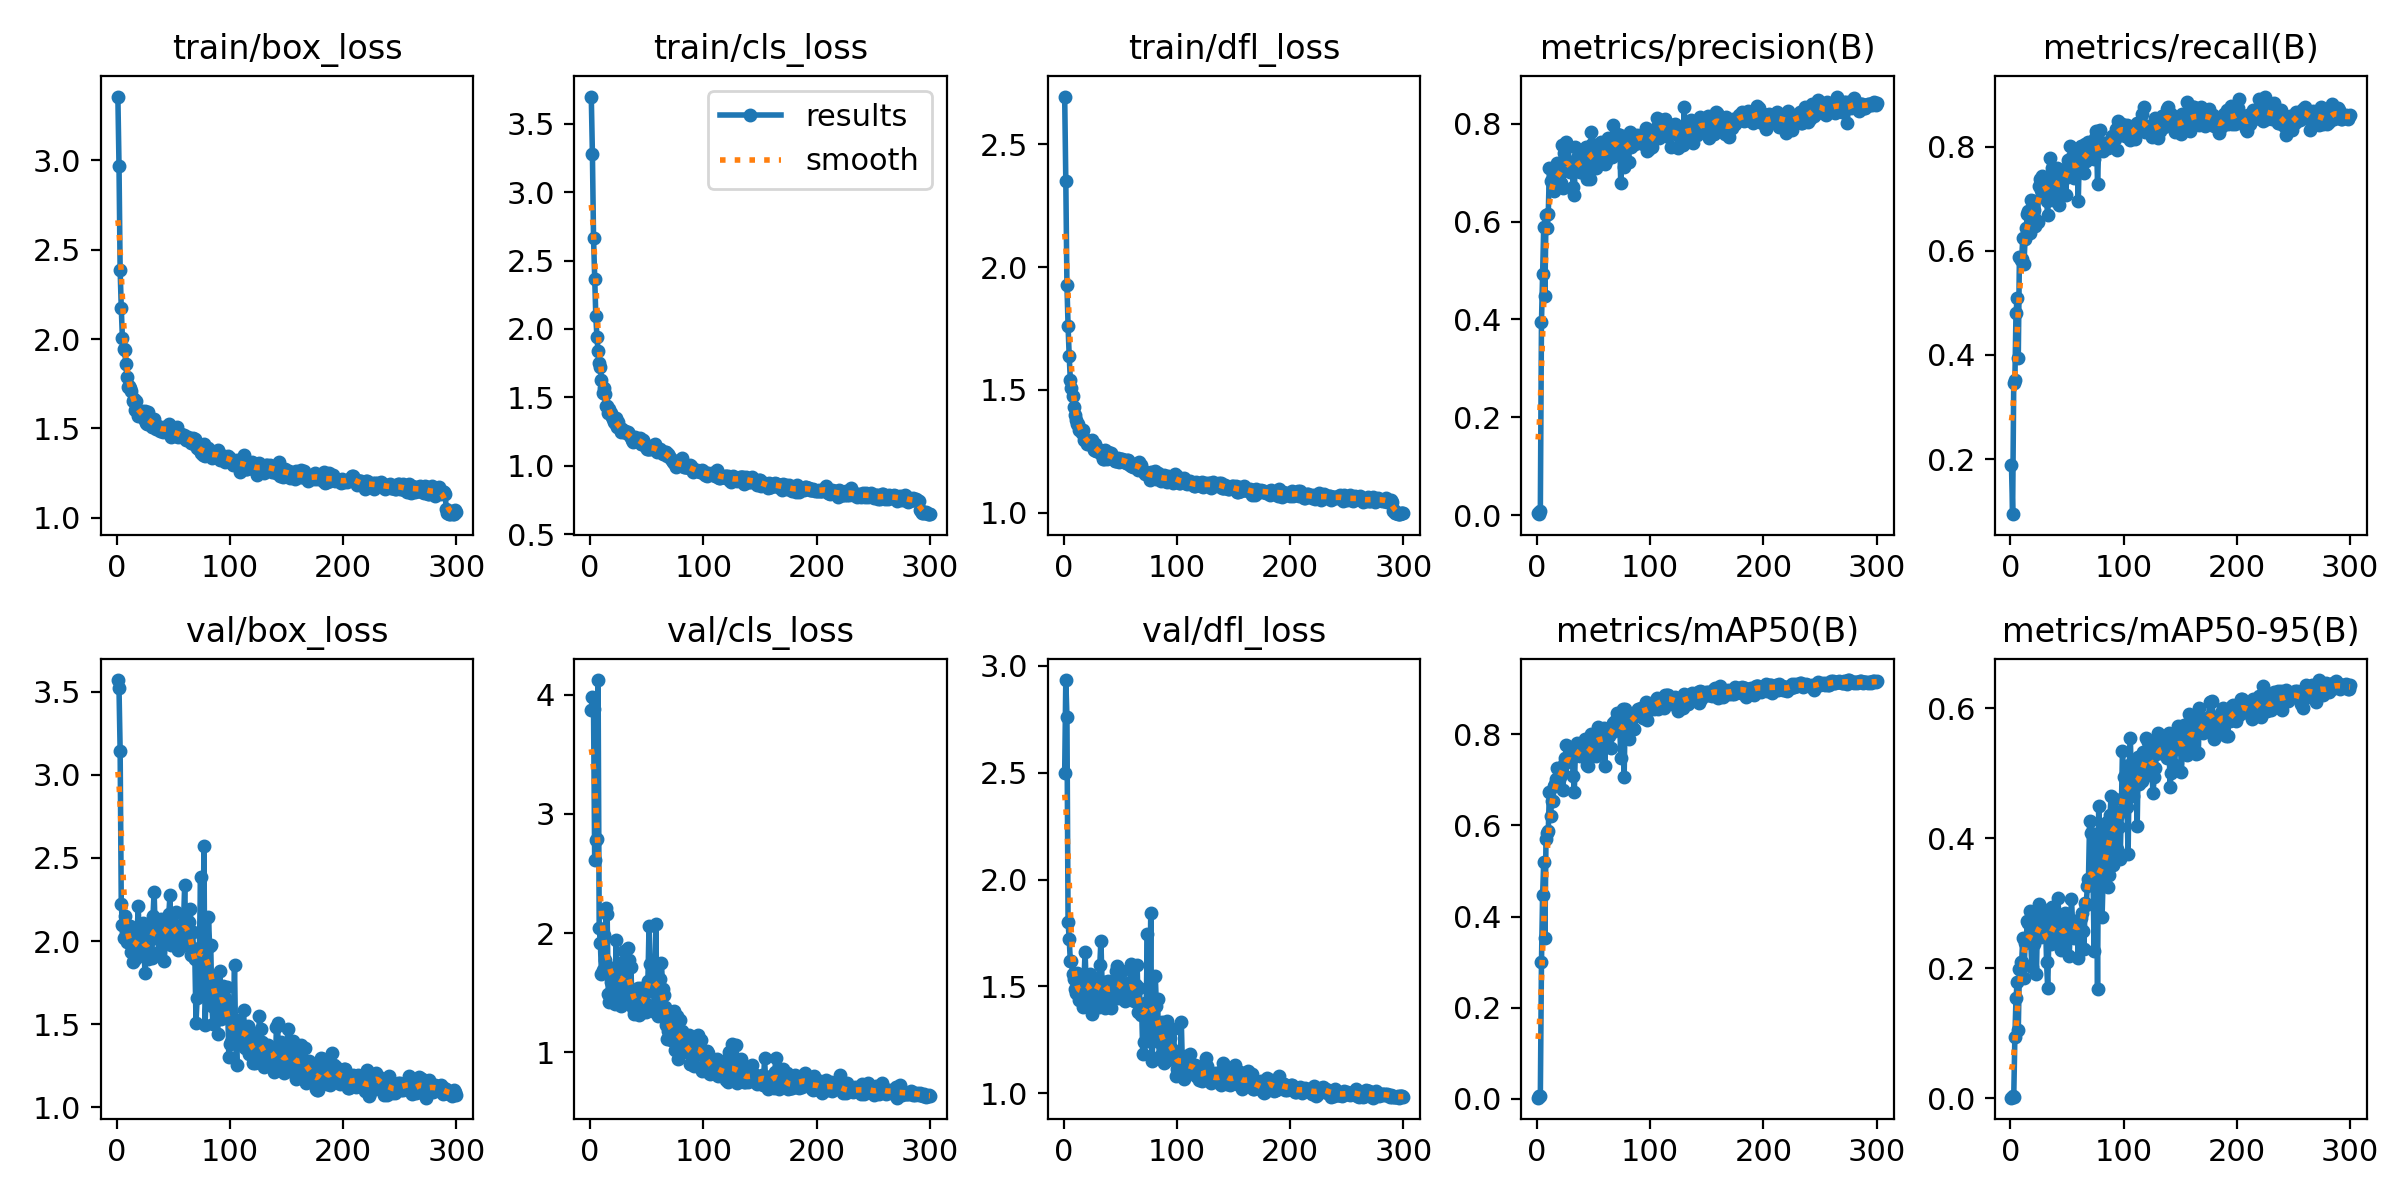

The file beside this chart, header and first rows:
epoch, time, train/box_loss, train/cls_loss, train/dfl_loss, metrics/precision(B), metrics/recall(B), metrics/mAP50(B), metrics/mAP50-95(B), val/box_loss, val/cls_loss, val/dfl_loss, lr/pg0, lr/pg1, lr/pg2
1, 9.9, 3.356, 3.7, 2.695, 0.00442, 0.1885, 0.00288, 0.00073, 3.57, 3.869, 2.497, 0.00064, 0.00064, 0.00064
2, 14.84, 2.97, 3.282, 2.352, 0.00221, 0.09426, 0.00733, 0.00305, 3.519, 3.981, 2.934, 0.001296, 0.001296, 0.001296
3, 22.52, 2.387, 2.666, 1.928, 0.00854, 0.347, 0.00678, 0.00192, 3.146, 3.879, 2.761, 0.001947, 0.001947, 0.001947
4, 30.11, 2.174, 2.367, 1.76, 0.3942, 0.3511, 0.2999, 0.09445, 2.222, 2.615, 1.802, 0.00198, 0.00198, 0.00198
5, 37.45, 2.005, 2.096, 1.638, 0.4929, 0.4809, 0.4475, 0.1538, 2.098, 2.78, 1.721, 0.001974, 0.001974, 0.001974
6, 44.77, 1.942, 1.94, 1.541, 0.5897, 0.5086, 0.5198, 0.1784, 2.016, 2.786, 1.619, 0.001967, 0.001967, 0.001967
7, 52.7, 1.936, 1.837, 1.507, 0.4487, 0.3947, 0.3525, 0.1041, 2.15, 4.123, 1.618, 0.00196, 0.00196, 0.00196
8, 58.96, 1.86, 1.754, 1.474, 0.6124, 0.5874, 0.5701, 0.1981, 2.051, 2.044, 1.557, 0.001954, 0.001954, 0.001954
9, 66.56, 1.787, 1.725, 1.429, 0.5873, 0.582, 0.5828, 0.209, 1.996, 1.922, 1.533, 0.001947, 0.001947, 0.001947
10, 72.94, 1.734, 1.625, 1.399, 0.6154, 0.5847, 0.5871, 0.2101, 2.034, 1.662, 1.486, 0.001941, 0.001941, 0.001941
11, 79.39, 1.739, 1.534, 1.377, 0.7097, 0.6244, 0.6736, 0.2464, 1.996, 1.695, 1.468, 0.001934, 0.001934, 0.001934
12, 86, 1.724, 1.57, 1.363, 0.6819, 0.5738, 0.6213, 0.1841, 2.089, 1.981, 1.564, 0.001927, 0.001927, 0.001927
13, 92.51, 1.708, 1.523, 1.36, 0.6813, 0.622, 0.6544, 0.2386, 1.937, 1.775, 1.475, 0.001921, 0.001921, 0.001921
14, 99.33, 1.656, 1.436, 1.337, 0.6694, 0.6434, 0.6527, 0.244, 1.873, 2.209, 1.436, 0.001914, 0.001914, 0.001914
15, 106.2, 1.663, 1.439, 1.335, 0.663, 0.6708, 0.6864, 0.2723, 1.883, 2.162, 1.443, 0.001908, 0.001908, 0.001908
16, 112.1, 1.606, 1.382, 1.326, 0.7051, 0.676, 0.6912, 0.269, 1.981, 1.49, 1.455, 0.001901, 0.001901, 0.001901
17, 118.5, 1.654, 1.415, 1.337, 0.6944, 0.6333, 0.7007, 0.2885, 1.899, 1.422, 1.404, 0.001894, 0.001894, 0.001894
18, 124.7, 1.602, 1.384, 1.296, 0.7197, 0.6981, 0.7266, 0.2414, 2.047, 1.592, 1.519, 0.001888, 0.001888, 0.001888
19, 131.5, 1.572, 1.358, 1.294, 0.6739, 0.6831, 0.6901, 0.2012, 2.208, 1.682, 1.662, 0.001881, 0.001881, 0.001881
20, 138, 1.599, 1.338, 1.294, 0.6786, 0.6952, 0.7066, 0.2415, 1.967, 1.707, 1.511, 0.001875, 0.001875, 0.001875
21, 144.7, 1.58, 1.316, 1.28, 0.6797, 0.6776, 0.7196, 0.2378, 2.015, 1.652, 1.523, 0.001868, 0.001868, 0.001868
22, 152.8, 1.596, 1.314, 1.292, 0.7559, 0.6475, 0.7162, 0.2582, 2.009, 1.407, 1.46, 0.001861, 0.001861, 0.001861
23, 159, 1.585, 1.346, 1.286, 0.6688, 0.6594, 0.6785, 0.1916, 2.111, 1.947, 1.56, 0.001855, 0.001855, 0.001855
24, 165.6, 1.555, 1.281, 1.28, 0.7395, 0.6555, 0.7343, 0.2729, 1.949, 1.437, 1.459, 0.001848, 0.001848, 0.001848
25, 173.1, 1.596, 1.322, 1.297, 0.718, 0.724, 0.7468, 0.299, 1.807, 1.737, 1.373, 0.001842, 0.001842, 0.001842
26, 179.2, 1.53, 1.273, 1.267, 0.7626, 0.7371, 0.7766, 0.2864, 1.951, 1.749, 1.446, 0.001835, 0.001835, 0.001835
27, 184.7, 1.525, 1.25, 1.253, 0.7121, 0.7158, 0.7507, 0.2476, 2.092, 1.386, 1.541, 0.001828, 0.001828, 0.001828
28, 190.9, 1.593, 1.27, 1.279, 0.7189, 0.7445, 0.7521, 0.2916, 1.892, 1.481, 1.401, 0.001822, 0.001822, 0.001822
29, 197.8, 1.537, 1.255, 1.25, 0.701, 0.7079, 0.744, 0.2497, 2.039, 1.531, 1.538, 0.001815, 0.001815, 0.001815
30, 204.9, 1.54, 1.255, 1.259, 0.722, 0.7272, 0.745, 0.2692, 1.928, 1.849, 1.437, 0.001809, 0.001809, 0.001809
31, 211.4, 1.51, 1.25, 1.252, 0.709, 0.729, 0.7576, 0.2787, 1.897, 1.577, 1.401, 0.001802, 0.001802, 0.001802
32, 218.4, 1.541, 1.241, 1.243, 0.6708, 0.6954, 0.7085, 0.2088, 2.151, 1.674, 1.599, 0.001795, 0.001795, 0.001795
33, 224.2, 1.553, 1.248, 1.25, 0.655, 0.668, 0.673, 0.1688, 2.297, 1.873, 1.713, 0.001789, 0.001789, 0.001789
34, 230.7, 1.508, 1.229, 1.233, 0.752, 0.7418, 0.7718, 0.2462, 2.052, 1.776, 1.519, 0.001782, 0.001782, 0.001782
35, 237.4, 1.499, 1.217, 1.22, 0.7302, 0.7773, 0.7803, 0.2763, 2.016, 1.466, 1.468, 0.001776, 0.001776, 0.001776
36, 243.7, 1.512, 1.211, 1.219, 0.7305, 0.7322, 0.7736, 0.2379, 2.082, 1.718, 1.521, 0.001769, 0.001769, 0.001769
37, 249.8, 1.498, 1.189, 1.254, 0.7278, 0.7582, 0.7736, 0.2936, 1.935, 1.395, 1.401, 0.001762, 0.001762, 0.001762
38, 256.4, 1.486, 1.17, 1.219, 0.7007, 0.6981, 0.7519, 0.2769, 2.029, 1.373, 1.477, 0.001756, 0.001756, 0.001756
39, 263.6, 1.5, 1.188, 1.248, 0.7022, 0.7407, 0.7607, 0.2495, 2.133, 1.321, 1.525, 0.001749, 0.001749, 0.001749
40, 270.1, 1.5, 1.208, 1.234, 0.721, 0.7254, 0.7746, 0.254, 2.129, 1.363, 1.511, 0.001743, 0.001743, 0.001743
41, 276.2, 1.482, 1.197, 1.23, 0.7324, 0.7582, 0.7771, 0.2653, 2.063, 1.48, 1.513, 0.001736, 0.001736, 0.001736
42, 282.1, 1.51, 1.196, 1.243, 0.7418, 0.722, 0.7889, 0.3081, 1.881, 1.54, 1.401, 0.001729, 0.001729, 0.001729
43, 289.2, 1.488, 1.181, 1.226, 0.752, 0.6885, 0.7514, 0.2748, 2.028, 1.315, 1.457, 0.001723, 0.001723, 0.001723
44, 296.1, 1.504, 1.204, 1.224, 0.687, 0.7376, 0.7325, 0.2518, 2.05, 1.38, 1.495, 0.001716, 0.001716, 0.001716
45, 302.3, 1.484, 1.16, 1.211, 0.7296, 0.7281, 0.7293, 0.2284, 2.12, 1.538, 1.521, 0.00171, 0.00171, 0.00171
46, 308.9, 1.526, 1.157, 1.21, 0.7212, 0.7139, 0.7653, 0.255, 2.164, 1.376, 1.573, 0.001703, 0.001703, 0.001703
47, 316, 1.506, 1.187, 1.216, 0.6878, 0.7377, 0.7545, 0.2313, 2.274, 1.336, 1.593, 0.001696, 0.001696, 0.001696
48, 323.5, 1.455, 1.164, 1.224, 0.7832, 0.7568, 0.8014, 0.2856, 1.979, 1.428, 1.446, 0.00169, 0.00169, 0.00169
49, 329.8, 1.471, 1.134, 1.207, 0.7591, 0.7077, 0.7698, 0.2439, 2.157, 1.337, 1.53, 0.001683, 0.001683, 0.001683
50, 337, 1.462, 1.124, 1.216, 0.7517, 0.7568, 0.7952, 0.2765, 2.045, 1.401, 1.465, 0.001677, 0.001677, 0.001677
51, 343.3, 1.497, 1.122, 1.218, 0.7423, 0.7752, 0.789, 0.279, 2, 1.595, 1.479, 0.00167, 0.00167, 0.00167
52, 349.5, 1.459, 1.122, 1.218, 0.7084, 0.7486, 0.7514, 0.2192, 2.174, 2.059, 1.572, 0.001663, 0.001663, 0.001663
53, 356, 1.508, 1.136, 1.216, 0.7256, 0.8005, 0.7913, 0.2667, 2.011, 1.742, 1.463, 0.001657, 0.001657, 0.001657
54, 362.6, 1.453, 1.119, 1.204, 0.7558, 0.7778, 0.8165, 0.3069, 1.949, 1.512, 1.433, 0.00165, 0.00165, 0.00165
55, 369.4, 1.467, 1.147, 1.204, 0.7466, 0.7646, 0.7848, 0.2661, 1.997, 1.594, 1.461, 0.001644, 0.001644, 0.001644
56, 376.6, 1.467, 1.127, 1.213, 0.7285, 0.7405, 0.7701, 0.246, 2.082, 1.516, 1.511, 0.001637, 0.001637, 0.001637
57, 383.9, 1.469, 1.156, 1.214, 0.7624, 0.7514, 0.7977, 0.2726, 2.078, 1.337, 1.491, 0.00163, 0.00163, 0.00163
58, 390.2, 1.451, 1.125, 1.2, 0.7381, 0.776, 0.7953, 0.2686, 1.972, 2.077, 1.472, 0.001624, 0.001624, 0.001624
59, 396.7, 1.461, 1.103, 1.195, 0.7407, 0.7843, 0.8135, 0.2677, 2.115, 1.427, 1.521, 0.001617, 0.001617, 0.001617
60, 402.9, 1.447, 1.109, 1.19, 0.7177, 0.6954, 0.7308, 0.215, 2.339, 1.305, 1.607, 0.001611, 0.001611, 0.001611
... 240 more rows
